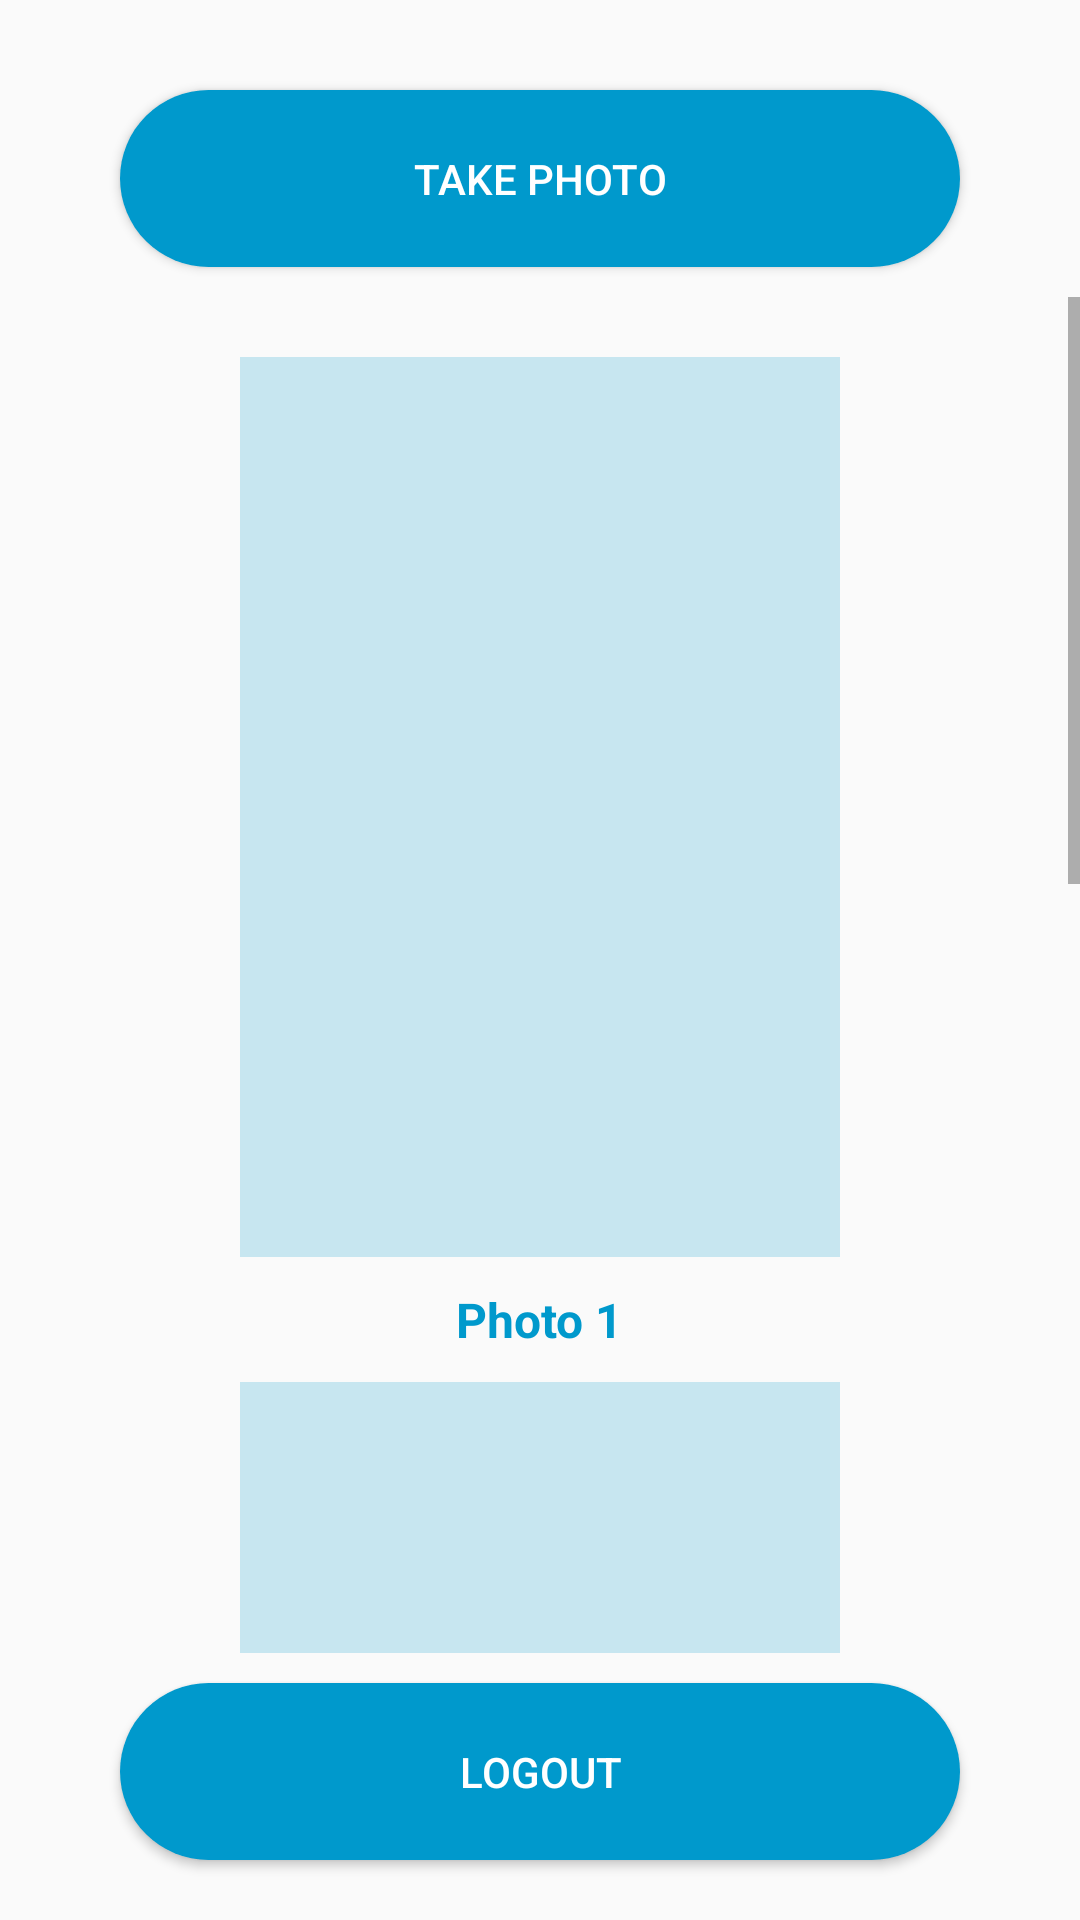

Write the Android layout XML for this screen, with the resource values it uses.
<!-- AndroidManifest.xml: application theme AppTheme -->
<!-- res/layout/main_fragment.xml -->
<?xml version="1.0" encoding="utf-8"?>
<layout xmlns:android="http://schemas.android.com/apk/res/android"
    xmlns:app="http://schemas.android.com/apk/res-auto"
    xmlns:tools="http://schemas.android.com/tools">

    <data>

        <variable
            name="vmodel"
            type="digital.equinox.interviewapp_2020.ui.main.viewmodels.MainViewModel" />
    </data>

    <androidx.constraintlayout.widget.ConstraintLayout
        android:layout_width="match_parent"
        android:layout_height="match_parent"
        tools:context=".ui.main.MainFragment">

        <Button
            android:id="@+id/cameraBtn"
            style="@style/ButtonStyle"
            android:layout_marginTop="@dimen/main_margin_top"
            android:onClick="@{vmodel::camera}"
            android:text="@string/take_photo"
            app:layout_constraintEnd_toEndOf="parent"
            app:layout_constraintStart_toStartOf="parent"
            app:layout_constraintTop_toTopOf="parent" />

        <ScrollView
            android:id="@+id/scroll"
            android:layout_width="match_parent"
            android:layout_height="0dp"
            android:layout_marginTop="@dimen/scroll_margin"
            android:layout_marginBottom="@dimen/scroll_margin"
            app:layout_constraintBottom_toTopOf="@id/logoutBtn"
            app:layout_constraintTop_toBottomOf="@id/cameraBtn">

            <androidx.constraintlayout.widget.ConstraintLayout
                android:layout_width="match_parent"
                android:layout_height="wrap_content"
                android:paddingTop="@dimen/photo_txt_margin"
                android:paddingBottom="@dimen/photo_txt_margin">

                <ImageView
                    android:id="@+id/image_1"
                    style="@style/PhotoImageStyle"
                    app:layout_constraintEnd_toEndOf="parent"
                    app:layout_constraintStart_toStartOf="parent"
                    app:layout_constraintTop_toTopOf="parent" />

                <TextView
                    android:id="@+id/photo_1"
                    style="@style/PhotoTextStyle"
                    android:text="@string/photo_1"
                    app:layout_constraintEnd_toEndOf="parent"
                    app:layout_constraintStart_toStartOf="parent"
                    app:layout_constraintTop_toBottomOf="@id/image_1" />

                <ImageView
                    android:id="@+id/image_2"
                    style="@style/PhotoImageStyle"
                    app:layout_constraintEnd_toEndOf="parent"
                    app:layout_constraintStart_toStartOf="parent"
                    app:layout_constraintTop_toBottomOf="@id/photo_1" />

                <TextView
                    android:id="@+id/photo_2"
                    style="@style/PhotoTextStyle"
                    android:text="@string/photo_2"
                    app:layout_constraintEnd_toEndOf="parent"
                    app:layout_constraintStart_toStartOf="parent"
                    app:layout_constraintTop_toBottomOf="@id/image_2" />

                <ImageView
                    android:id="@+id/image_3"
                    style="@style/PhotoImageStyle"
                    app:layout_constraintEnd_toEndOf="parent"
                    app:layout_constraintStart_toStartOf="parent"
                    app:layout_constraintTop_toBottomOf="@id/photo_2" />

                <TextView
                    android:id="@+id/photo_3"
                    style="@style/PhotoTextStyle"
                    android:text="@string/photo_3"
                    app:layout_constraintEnd_toEndOf="parent"
                    app:layout_constraintStart_toStartOf="parent"
                    app:layout_constraintTop_toBottomOf="@id/image_3" />

            </androidx.constraintlayout.widget.ConstraintLayout>
        </ScrollView>

        <Button
            android:id="@+id/logoutBtn"
            style="@style/ButtonStyle"
            android:layout_marginBottom="@dimen/main_margin_bottom"
            android:onClick="@{vmodel::logOut}"
            android:text="@string/logout"
            app:layout_constraintBottom_toBottomOf="parent"
            app:layout_constraintEnd_toEndOf="parent"
            app:layout_constraintStart_toStartOf="parent" />

    </androidx.constraintlayout.widget.ConstraintLayout>
</layout>
<!-- resources referenced by this layout -->
<resources>
  <dimen name="main_margin_bottom">20dp</dimen>
  <dimen name="main_margin_top">30dp</dimen>
  <dimen name="photo_txt_margin">10dp</dimen>
  <dimen name="scroll_margin">10dp</dimen>
  <string name="logout">LogOut</string>
  <string name="photo_1">Photo 1</string>
  <string name="photo_2">Photo 2</string>
  <string name="photo_3">Photo 3</string>
  <string name="take_photo">Take photo</string>
  <style name="ButtonStyle" parent="Widget.AppCompat.Button.Colored">
          <item name="android:layout_width">match_parent</item>
          <item name="android:layout_height">wrap_content</item>
          <item name="android:layout_marginLeft">@dimen/button_margin_side</item>
          <item name="android:layout_marginRight">@dimen/button_margin_side</item>
          <item name="android:paddingTop">@dimen/button_padding</item>
          <item name="android:paddingBottom">@dimen/button_padding</item>
          <item name="android:textColor">@color/button_label</item>
          <item name="android:background">@drawable/button_shape</item>
      </style>
  <style name="PhotoImageStyle">
          <item name="android:layout_width">@dimen/image_width</item>
          <item name="android:layout_height">@dimen/image_height</item>
          <item name="android:alpha">@dimen/image_back_alpha</item>
          <item name="android:layout_marginTop">@dimen/photo_txt_margin</item>
          <item name="android:background">@color/colorPrimary</item>
      </style>
  <style name="PhotoTextStyle">
          <item name="android:layout_width">wrap_content</item>
          <item name="android:layout_height">wrap_content</item>
          <item name="android:textColor">@color/colorPrimary</item>
          <item name="android:textSize">@dimen/text_photo_size</item>
          <item name="android:textStyle">bold</item>
          <item name="android:layout_marginTop">@dimen/photo_txt_margin</item>
      </style>
  <style name="AppTheme" parent="Theme.AppCompat.Light.NoActionBar">
          
          <item name="colorPrimary">@color/colorPrimary</item>
          <item name="colorPrimaryDark">@color/colorPrimaryDark</item>
      </style>
  <dimen name="button_margin_side">40dp</dimen>
  <dimen name="button_padding">20dp</dimen>
  <color name="button_label">@android:color/white</color>
  <!-- drawable button_shape (drawable) -->
  <?xml version="1.0" encoding="utf-8"?>
  <shape xmlns:android="http://schemas.android.com/apk/res/android"
      android:shape="rectangle">
      <solid android:color="@color/colorPrimary" />
      <corners android:radius="@dimen/button_radius" />
  </shape>
  <dimen name="image_width">200dp</dimen>
  <dimen name="image_height">300dp</dimen>
  <dimen name="image_back_alpha">0.2</dimen>
  <color name="colorPrimary">@android:color/holo_blue_dark</color>
  <dimen name="text_photo_size">16sp</dimen>
  <color name="colorPrimaryDark">@android:color/holo_blue_dark</color>
  <dimen name="button_radius">30dp</dimen>
</resources>
